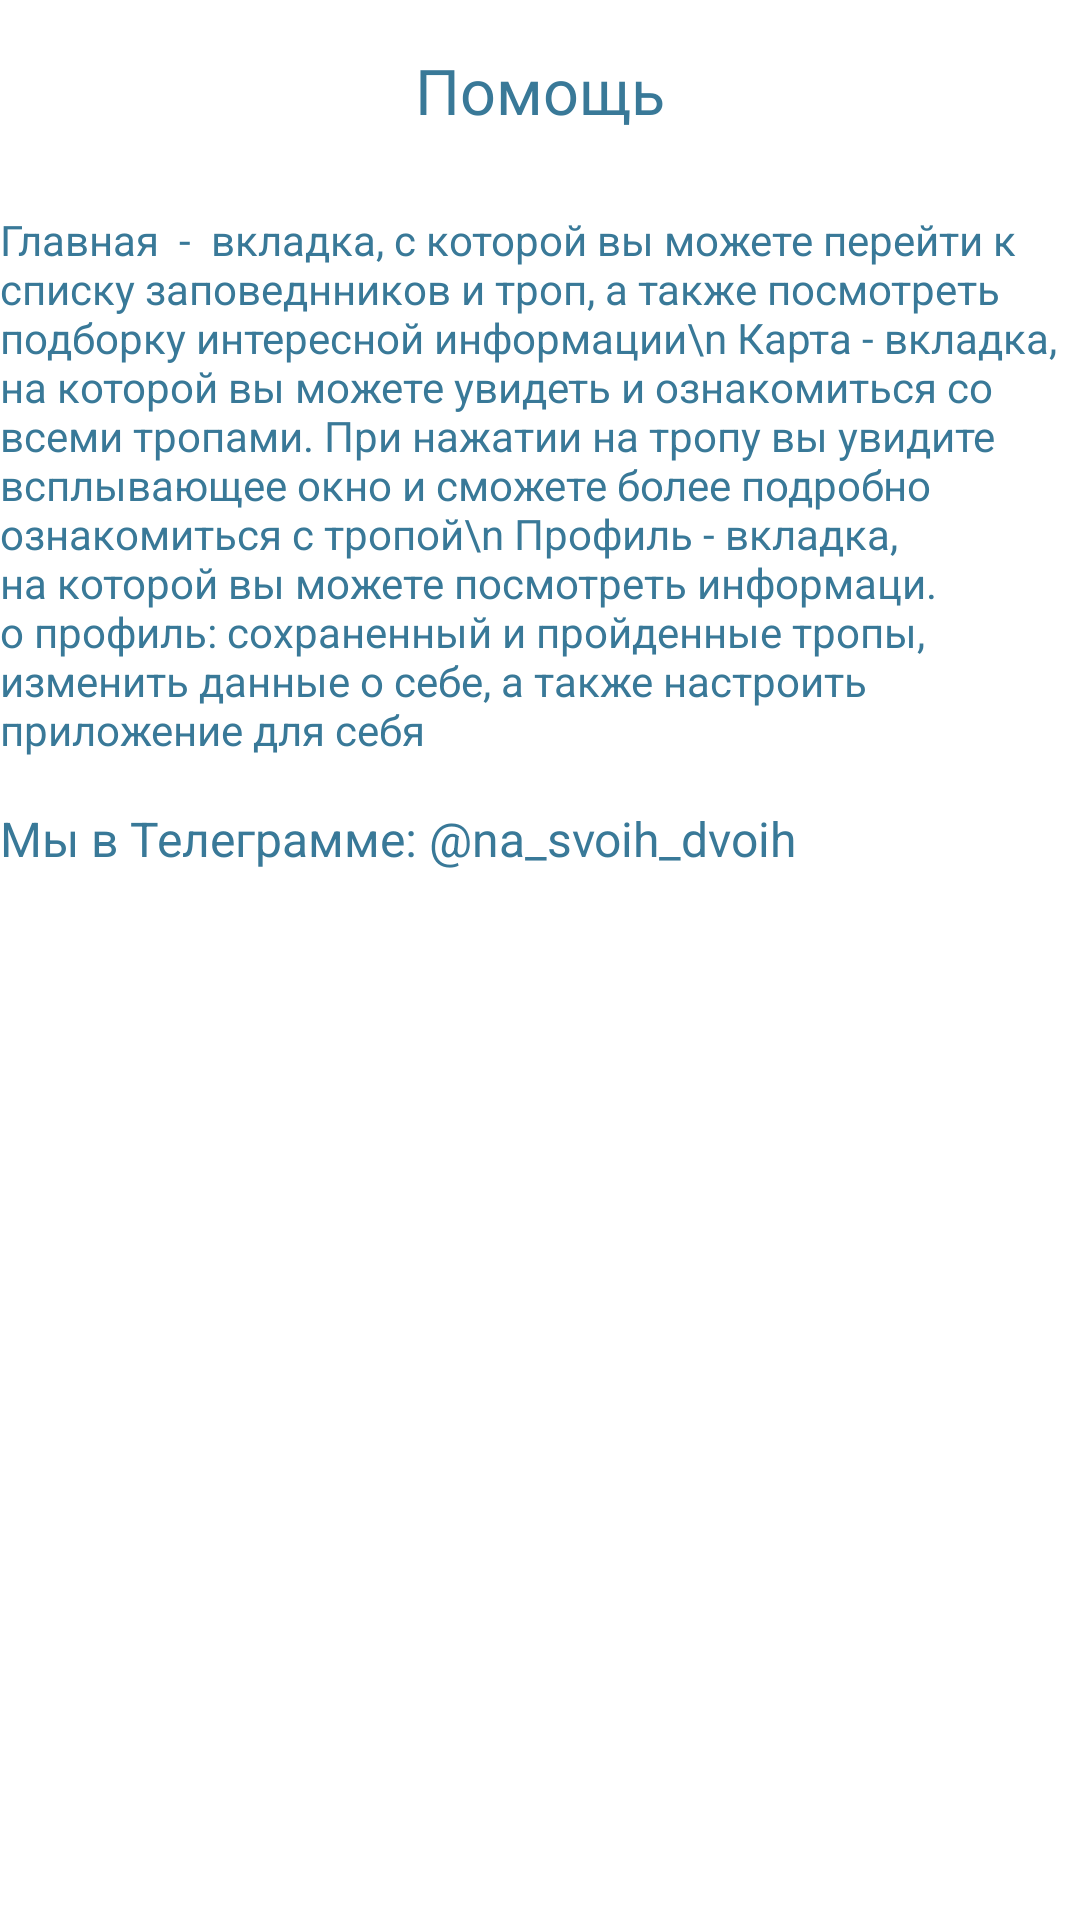

Produce the Android XML layout that renders to this screen, including the resource entries it uses.
<!-- AndroidManifest.xml: application theme Theme.Hoofit -->
<!-- res/layout/fragment_help.xml -->
<?xml version="1.0" encoding="utf-8"?>
<LinearLayout xmlns:android="http://schemas.android.com/apk/res/android"
    xmlns:tools="http://schemas.android.com/tools"
    android:layout_width="match_parent"
    android:layout_height="match_parent"
    xmlns:https="http://schemas.android.com/apk/res-auto"
    android:orientation="vertical"
    tools:context=".ui.profile.HelpFragment">
    <TextView
        android:layout_width="wrap_content"
        android:layout_height="wrap_content"
        android:layout_gravity="center_horizontal"
        android:fontFamily="@font/montserrat_semibold"
        android:layout_marginBottom="10dp"
        android:text="Помощь"
        android:textColor="@color/dark_blue"
        android:textSize="21sp"
        android:layout_marginTop="16dp"/>
  <TextView
      android:layout_width="wrap_content"
      android:layout_height="wrap_content"
      android:textColor="@color/dark_blue"
      android:layout_marginTop="16dp"
      android:text="Главная  -  вкладка, с которой вы можете перейти к списку заповеднников и троп, а также посмотреть подборку интересной информации\n
Карта - вкладка, на которой вы можете увидеть и ознакомиться со всеми тропами. При нажатии на тропу вы увидите всплывающее окно и сможете более подробно ознакомиться с тропой\n
Профиль - вкладка, на которой вы можете посмотреть информаци. о профиль: сохраненный и пройденные тропы, изменить данные о себе, а также настроить приложение для себя"/>
    <TextView
        android:id="@+id/linkTextView"
        android:layout_width="wrap_content"
        android:layout_height="wrap_content"
        android:text="Мы в Телеграмме: @na_svoih_dvoih"
        android:textColor="@color/dark_blue"
        android:textSize="16sp"
        android:layout_marginTop="16dp"/>
    <Button
        android:id="@+id/buttonToCreator"
        style="@style/RoundedButtonStyle"
        android:layout_width="wrap_content"
        android:layout_height="wrap_content"
        android:layout_gravity="center_horizontal"
        android:layout_marginTop="16dp"
        android:text="О разработчике" />



</LinearLayout>
<!-- resources referenced by this layout -->
<resources>
  <color name="dark_blue">#397998</color>
  <style name="RoundedButtonStyle" parent="Widget.AppCompat.Button">
          <item name="android:background">@drawable/round_button</item>
          <item name="android:textColor">@android:color/white</item>
          <item name="android:textAllCaps">false</item>
      </style>
  <style name="Theme.Hoofit" parent="Theme.MaterialComponents.DayNight.NoActionBar">
          
          <item name="colorPrimary">@color/dark_blue</item>
          <item name="colorPrimaryVariant">@color/purple_700</item>
          <item name="colorOnPrimary">@color/white</item>
          
          <item name="colorSecondary">@color/teal_200</item>
          <item name="colorSecondaryVariant">@color/teal_700</item>
          <item name="colorOnSecondary">@color/black</item>
          
          <item name="android:statusBarColor">?attr/colorPrimary</item>
      </style>
  <!-- drawable round_button (drawable) -->
  <?xml version="1.0" encoding="utf-8"?>
  <shape xmlns:android="http://schemas.android.com/apk/res/android"
      android:shape="rectangle">
  
      <corners android:radius="20dp"/>
  </shape>
  <color name="purple_700">#FF3700B3</color>
  <color name="white">#FFFFFFFF</color>
  <color name="teal_200">#FF03DAC5</color>
  <color name="teal_700">#FF018786</color>
  <color name="black">#FF000000</color>
</resources>
